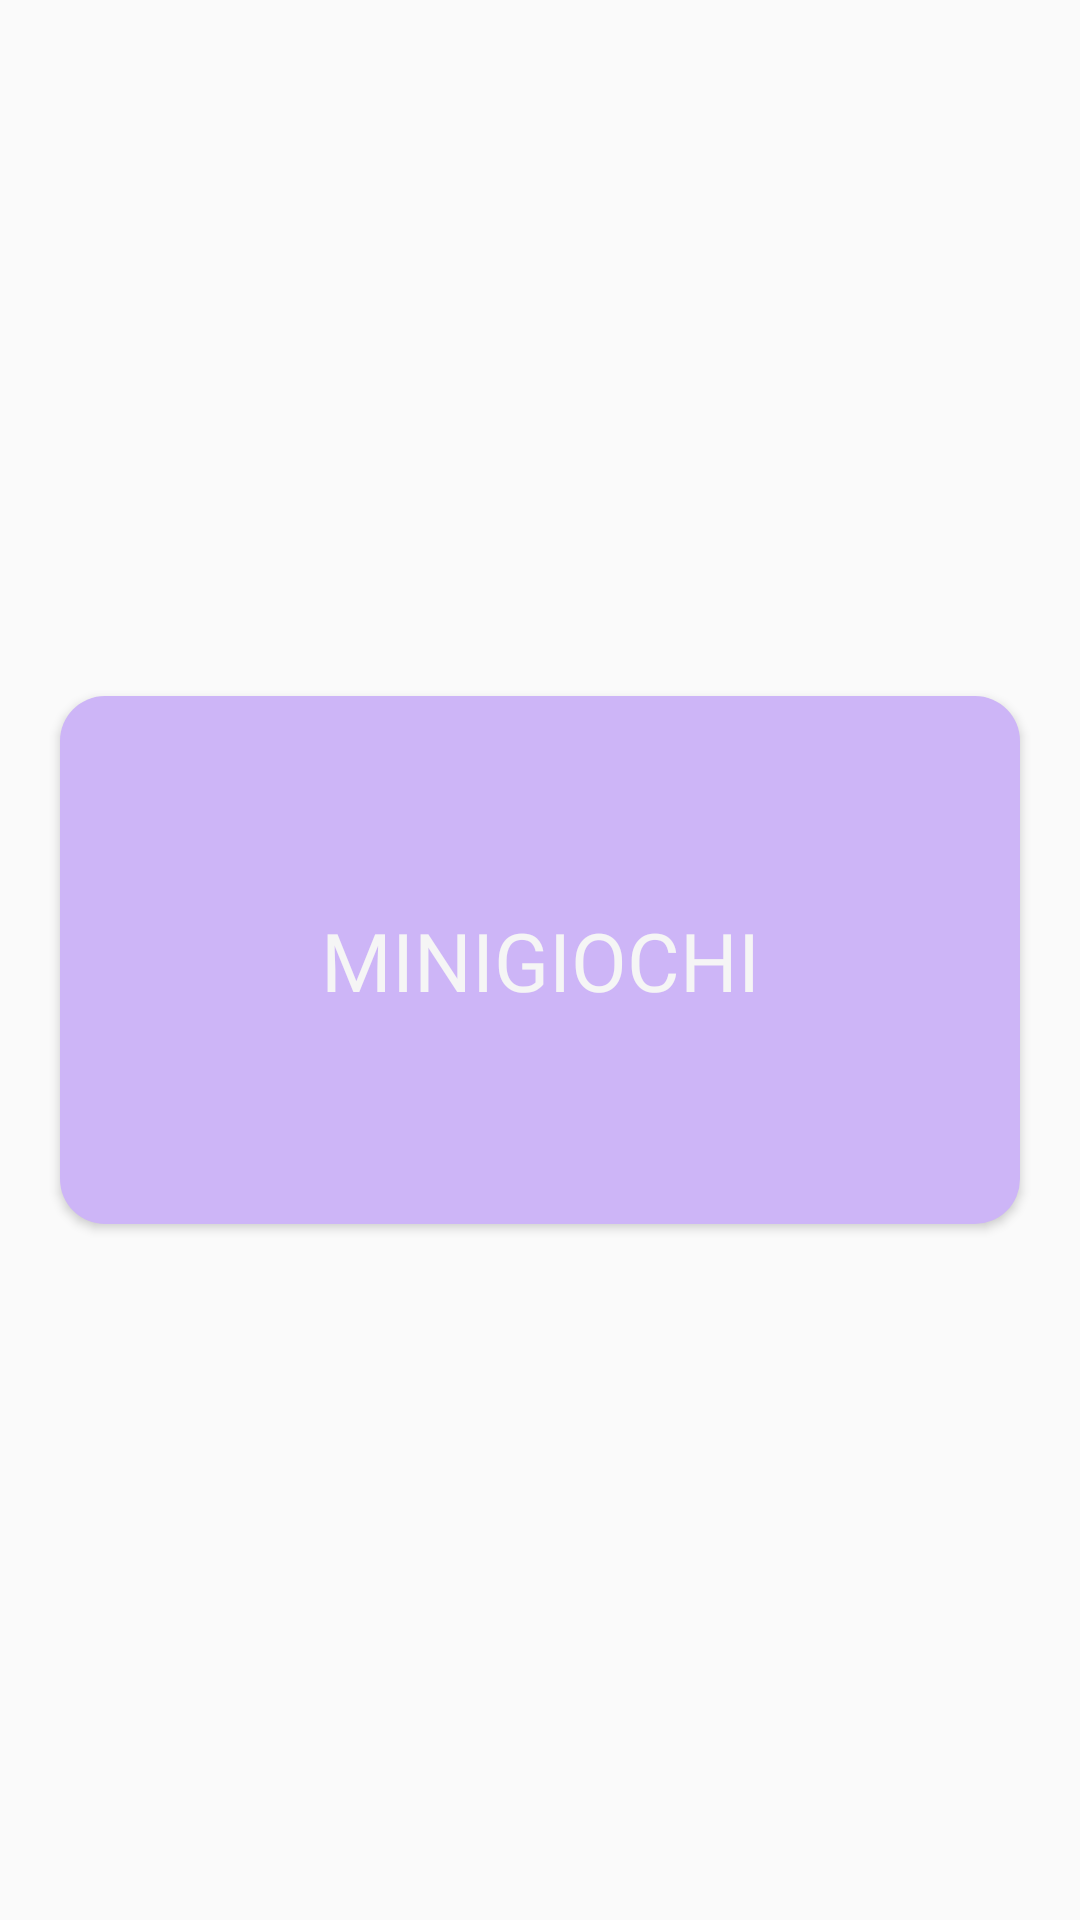

Layout XML and referenced resources for this Android screen:
<!-- AndroidManifest.xml: application theme PastelTheme -->
<!-- res/layout/a_gamebutton_fragment_layout.xml -->
<?xml version="1.0" encoding="utf-8"?>
<androidx.constraintlayout.widget.ConstraintLayout xmlns:android="http://schemas.android.com/apk/res/android"
    xmlns:app="http://schemas.android.com/apk/res-auto"
    xmlns:tools="http://schemas.android.com/tools"
    android:layout_width="match_parent"
    android:layout_height="wrap_content">

    <Button
        android:id="@+id/gameButton"
        android:layout_width="match_parent"
        android:layout_height="wrap_content"
        android:text="@string/minigiochi"
        style="@style/SectionButton"
        app:layout_constraintBottom_toBottomOf="parent"
        app:layout_constraintEnd_toEndOf="parent"
        app:layout_constraintStart_toStartOf="parent"
        app:layout_constraintTop_toTopOf="parent" />
</androidx.constraintlayout.widget.ConstraintLayout>
<!-- resources referenced by this layout -->
<resources>
  <string name="minigiochi">MINIGIOCHI</string>
  <style name="SectionButton">
          <item name="android:background">@drawable/button</item>
          <item name="android:textColor">@color/white</item>
          <item name="android:layout_width">match_parent</item>
          <item name="android:layout_height">wrap_content</item>
          <item name="android:fontFamily">@font/roboto_regular</item>
          <item name="android:textAppearance">@null</item>
          <item name="android:paddingTop">70dp</item>
          <item name="android:paddingBottom">70dp</item>
          <item name="android:textSize">27sp</item>
          <item name="android:layout_marginStart">20dp</item>
          <item name="android:layout_marginEnd">20dp</item>
      </style>
  <style name="PastelTheme" parent="Theme.AppCompat.Light.NoActionBar">
          <item name="colorPrimary">@color/pastel_yellow</item>
          <item name="colorPrimaryDark">@color/pastel_red</item>
          <item name="colorAccent">@color/pastel_purple</item>
          <item name="android:textColorHighlight">@color/pastel_green</item>
      </style>
  <!-- drawable button (drawable) -->
  <?xml version="1.0" encoding="utf-8"?>
  <shape xmlns:android="http://schemas.android.com/apk/res/android">
      <solid android:color="?android:attr/colorAccent" />
      <corners android:radius="15dp" />
  </shape>
  <color name="white">#F5F5F5</color>
  <color name="pastel_yellow">#FCECA8</color>
  <color name="pastel_red">#FAC7C7</color>
  <color name="pastel_purple">#CDB5F7</color>
  <color name="pastel_green">#A2E9D9</color>
</resources>
